Photos from the image-classification dataset "skin_gate_3class" in the GitHub repository YASHU-B/final-year-project. Its 3 classes are: lesion skin, non skin, normal skin.

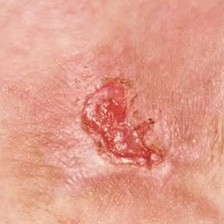
Label: lesion skin

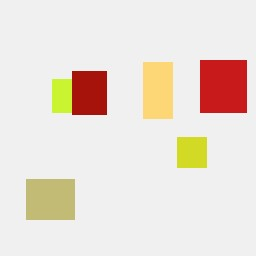
Label: non skin

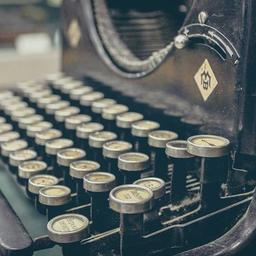
Label: non skin

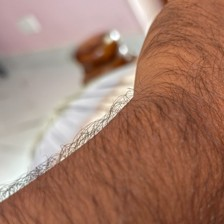
Label: normal skin

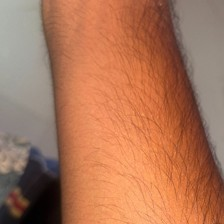
Label: normal skin

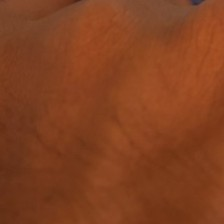
Label: normal skin
